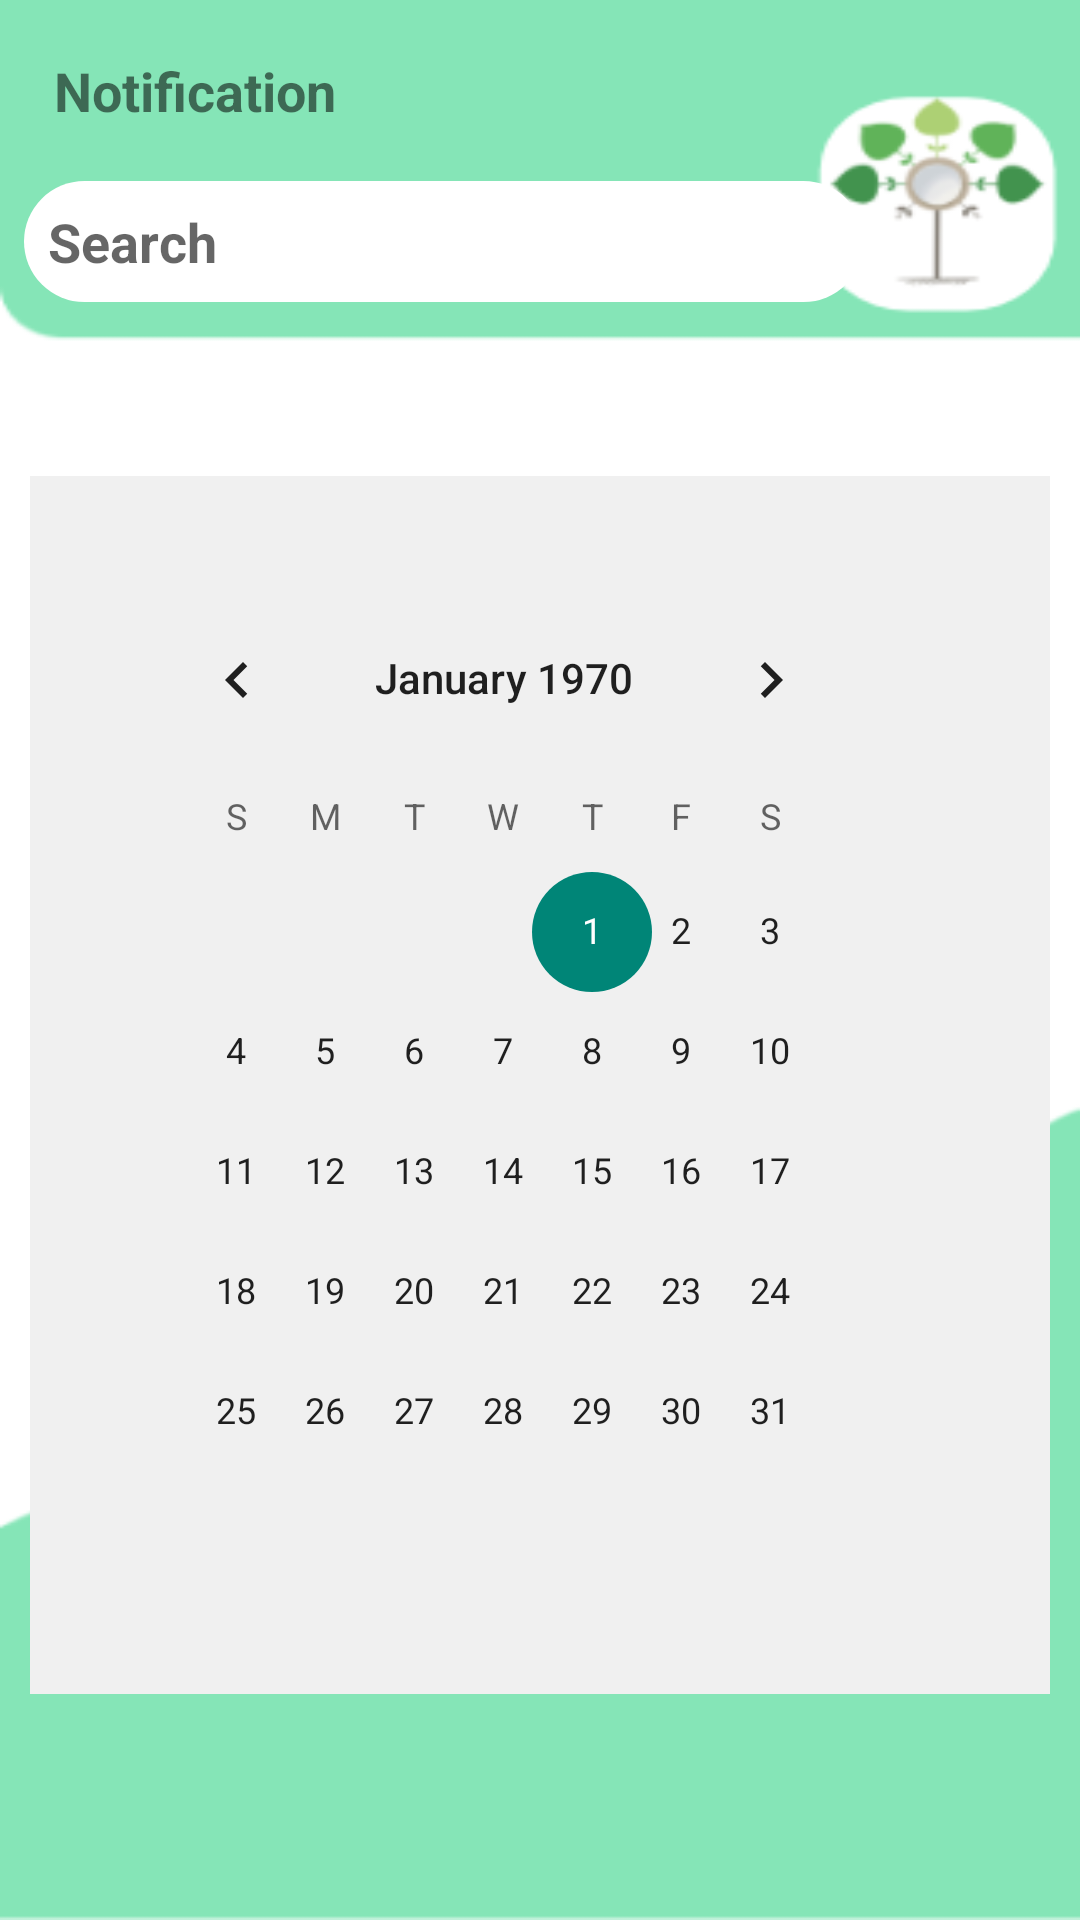

Write the Android layout XML for this screen, with the resource values it uses.
<!-- AndroidManifest.xml: application theme Theme.MidgetPixels -->
<!-- res/layout/activity_app_notification.xml -->
<?xml version="1.0" encoding="utf-8"?>
<LinearLayout xmlns:android="http://schemas.android.com/apk/res/android"
    xmlns:app="http://schemas.android.com/apk/res-auto"
    xmlns:tools="http://schemas.android.com/tools"
    android:layout_width="match_parent"
    android:layout_height="match_parent"
    tools:context=".AppNotification"
    android:orientation="vertical"
    android:background="@drawable/home">
    <TextView
        android:layout_width="wrap_content"
        android:layout_height="wrap_content"
        android:text="Notification"
        android:layout_margin="10dp"
        android:padding="8dp"
        android:textStyle="bold"
        android:textSize="18dp" />

    <EditText
        android:background="@drawable/reg_edittextstle"
        android:drawableRight="@drawable/baseline_search_24"
        android:id="@+id/NotifcationSearch"
        android:layout_width="280dp"
        android:layout_height="wrap_content"
        android:hint="Search"
        android:textStyle="bold"
        android:imeOptions="actionSearch"
        android:inputType="text"
        android:singleLine="true"
        android:padding="8dp"
        android:layout_marginStart="8dp"
        android:textColor="@android:color/black" />

    
    <FrameLayout

        android:layout_width="match_parent"
        android:layout_height="wrap_content"
        android:layout_marginTop="58dp"
        android:padding="12dp"
        android:layout_marginStart="10dp"
        android:layout_marginEnd="10dp"
        android:background="#F0F0F0">

        <CalendarView
            android:padding="12dp"
            android:layout_margin="10dp"
            android:id="@+id/calendarView"
            android:layout_width="match_parent"
            android:layout_height="wrap_content" />

    </FrameLayout>

</LinearLayout>
<!-- resources referenced by this layout -->
<resources>
  <!-- drawable home: png bitmap (drawable, 15839 bytes) -->
  <!-- drawable reg_edittextstle (drawable) -->
  <?xml version="1.0" encoding="utf-8"?>
  <shape xmlns:android="http://schemas.android.com/apk/res/android">
  
      <solid android:color="@color/white"/>
      <corners android:radius="32dp"/>
      <padding android:left="12dp" android:bottom="12dp" android:right="12dp"
          android:top="12dp"/>
  
  </shape>
  <style name="Theme.MidgetPixels" parent="Theme.AppCompat.Light.NoActionBar">
          <item name="android:windowLightStatusBar">true</item>
          <item name="colorPrimary">@color/purple_500</item>
          <item name="colorPrimaryVariant">@color/purple_700</item>
          <item name="colorOnPrimary">@color/white</item>
          
          <item name="colorSecondary">@color/teal_200</item>
          <item name="colorSecondaryVariant">@color/teal_700</item>
          <item name="colorOnSecondary">@color/black</item>
          
          <item name="android:statusBarColor">@color/white</item>
          
      </style>
  <color name="white">#FFFFFFFF</color>
  <color name="purple_500">#FF6200EE</color>
  <color name="purple_700">#FF3700B3</color>
  <color name="teal_200">#FF03DAC5</color>
  <color name="teal_700">#FF018786</color>
  <color name="black">#FF000000</color>
</resources>
